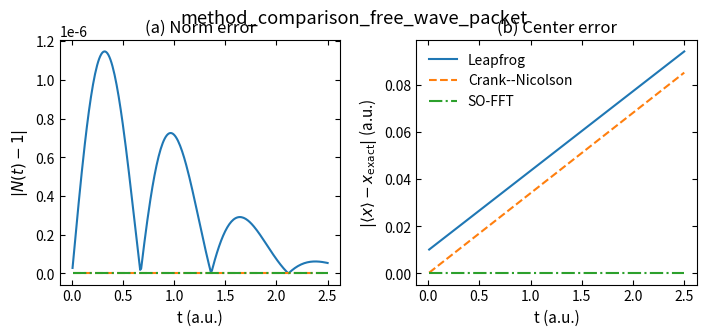

Here is the Python script that generated this plot:
"""统一比较蛙跳、Crank--Nicolson 和 SO-FFT 的自由波包传播。

三种方法使用相同的物理参数、空间网格、时间步长和总传播时间；
计算域足够大，使边界对比较区间内的波包中心影响可忽略。
"""
import time

import numpy as np
import matplotlib.pyplot as plt
from scipy import sparse
from scipy.sparse.linalg import factorized

plt.rcParams.update({
    'savefig.dpi': 300,
    'figure.figsize': (6.4, 4.0),
    'font.size': 11,
    'axes.titlesize': 12,
    'axes.labelsize': 11,
    'xtick.labelsize': 10,
    'ytick.labelsize': 10,
    'legend.fontsize': 10,
    'xtick.direction': 'in',
    'ytick.direction': 'in',
    'xtick.top': True,
    'ytick.right': True,
    'axes.linewidth': 0.8,
    'lines.linewidth': 1.5,
    'axes.grid': False,
    'axes.unicode_minus': False,
})

hbar = m = 1.0
x_min, x_max = -40.0, 40.0
N = 512
x = np.linspace(x_min, x_max, N, endpoint=False)
dx = x[1] - x[0]
dt = 0.01
Nt = 250
x0, sigma, k0 = -10.0, 2.0, 2.0
V = np.zeros(N)

psi0 = np.exp(-(x - x0) ** 2 / (4 * sigma ** 2)) * np.exp(1j * k0 * x)
psi0 /= np.sqrt(np.sum(np.abs(psi0) ** 2) * dx)


def apply_h(f):
    result = np.zeros_like(f)
    result[1:-1] = -0.5 * (f[2:] - 2 * f[1:-1] + f[:-2]) / dx ** 2
    return result


def diagnostics(psi, norms, centers):
    norm = np.sum(np.abs(psi) ** 2) * dx
    center = np.sum(x * np.abs(psi) ** 2) * dx / norm
    norms.append(norm)
    centers.append(center)


def run_leapfrog():
    u, v0 = psi0.real.copy(), psi0.imag.copy()
    v = v0 + 0.5 * dt * apply_h(u)
    norms, centers = [], []
    start = time.perf_counter()
    for _ in range(Nt):
        v_new = v - dt * apply_h(u)
        u_new = u + dt * apply_h(v_new)
        u_new[[0, -1]] = 0
        v_new[[0, -1]] = 0
        v_int = 0.5 * (v + v_new)
        diagnostics(u_new + 1j * v_int, norms, centers)
        u, v = u_new, v_new
    return np.asarray(norms), np.asarray(centers), time.perf_counter() - start


def run_cn():
    inner = slice(1, -1)
    M = N - 2
    alpha = 1j * dt / (4 * dx ** 2)
    A = sparse.diags([-alpha * np.ones(M - 1),
                      (1 + 2 * alpha) * np.ones(M),
                      -alpha * np.ones(M - 1)], [-1, 0, 1], format='csc')
    B = sparse.diags([alpha * np.ones(M - 1),
                      (1 - 2 * alpha) * np.ones(M),
                      alpha * np.ones(M - 1)], [-1, 0, 1], format='csc')
    solve = factorized(A)
    psi = psi0.copy()
    psi[[0, -1]] = 0
    psi_inner = psi[inner].copy()
    norms, centers = [], []
    start = time.perf_counter()
    for _ in range(Nt):
        psi_inner = solve(B @ psi_inner)
        psi[inner] = psi_inner
        diagnostics(psi, norms, centers)
    return np.asarray(norms), np.asarray(centers), time.perf_counter() - start


def run_sofft():
    psi = psi0.copy()
    k = 2 * np.pi * np.fft.fftfreq(N, d=dx)
    phase_t = np.exp(-0.5j * k ** 2 * dt)
    norms, centers = [], []
    start = time.perf_counter()
    for _ in range(Nt):
        psi = np.fft.ifft(phase_t * np.fft.fft(psi))
        diagnostics(psi, norms, centers)
    return np.asarray(norms), np.asarray(centers), time.perf_counter() - start


results = {
    'Leapfrog': run_leapfrog(),
    'Crank--Nicolson': run_cn(),
    'SO-FFT': run_sofft(),
}
t = dt * np.arange(1, Nt + 1)
exact_center = x0 + k0 * t

fig, axes = plt.subplots(1, 2, figsize=(7.2, 3.4))
styles = {'Leapfrog': '-', 'Crank--Nicolson': '--', 'SO-FFT': '-.'}
for name, (norms, centers, elapsed) in results.items():
    axes[0].plot(t, np.abs(norms - 1), ls=styles[name], label=name)
    axes[1].plot(t, np.abs(centers - exact_center), ls=styles[name], label=name)
    print(f'{name}: max norm error={np.max(np.abs(norms - 1)):.2e}, '
          f'max center error={np.max(np.abs(centers - exact_center)):.2e}, '
          f'time={elapsed:.3f} s')
axes[0].set_xlabel('t (a.u.)')
axes[0].set_ylabel(r'$|N(t)-1|$')
axes[0].set_title('(a) Norm error')
axes[1].set_xlabel('t (a.u.)')
axes[1].set_ylabel(r'$|\langle x\rangle-x_{\rm exact}|$ (a.u.)')
axes[1].set_title('(b) Center error')
axes[1].legend(frameon=False)
fig.tight_layout()
fig.suptitle('method_comparison_free_wave_packet')
plt.show()
